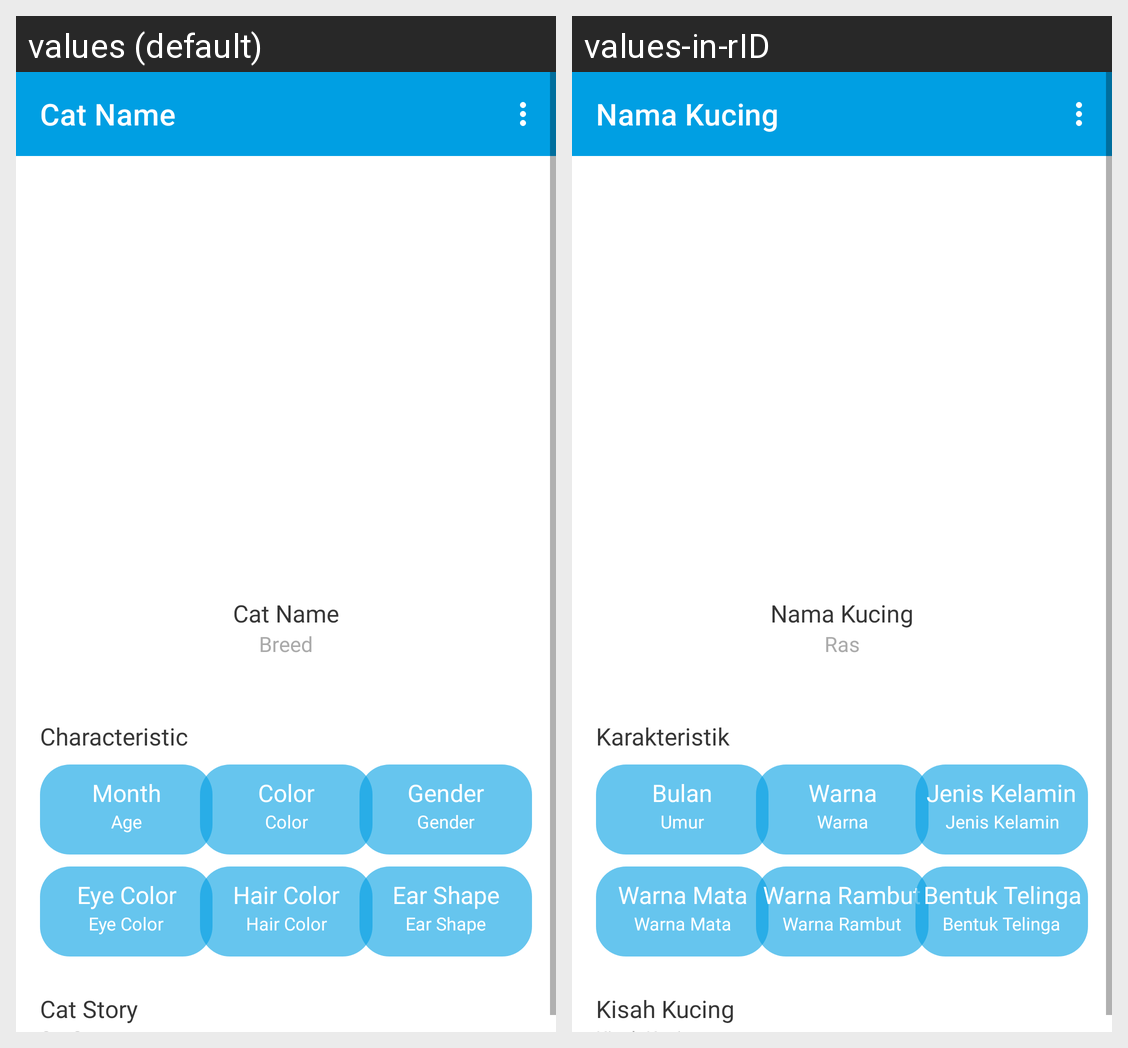

For this localized Android screen grid, give each drawn string resource with its value in every locale shown.
Android screen res/layout/fragment_cat_profile.xml rendered under 2 locales, left to right: values (default), values-in-rID. Device: Nexus 5 (rendered at 1080×1920; each locale shown at half size, 540×960, under a caption strip naming it); theme Theme.CatPedigreeBase.
Strings drawn on this screen, with the default value and each locale's value (text and hints the layout hard-codes, and strings that could not be matched under every locale, appear in the picture but are not listed):

cat_name
  values: Cat Name
  values-in-rID: Nama Kucing

cat_month
  values: Month
  values-in-rID: Bulan

breed
  values: Breed
  values-in-rID: Ras

characteristic
  values: Characteristic
  values-in-rID: Karakteristik

cat_age
  values: Age
  values-in-rID: Umur

cat_color
  values: Color
  values-in-rID: Warna

color_name
  values: Color
  values-in-rID: Warna

color
  values: Color
  values-in-rID: Warna

cat_gender
  values: Gender
  values-in-rID: Jenis Kelamin

eye_color
  values: Eye Color
  values-in-rID: Warna Mata

hair_color
  values: Hair Color
  values-in-rID: Warna Rambut

ear_shape
  values: Ear Shape
  values-in-rID: Bentuk Telinga

cat_story
  values: Cat Story
  values-in-rID: Kisah Kucing
